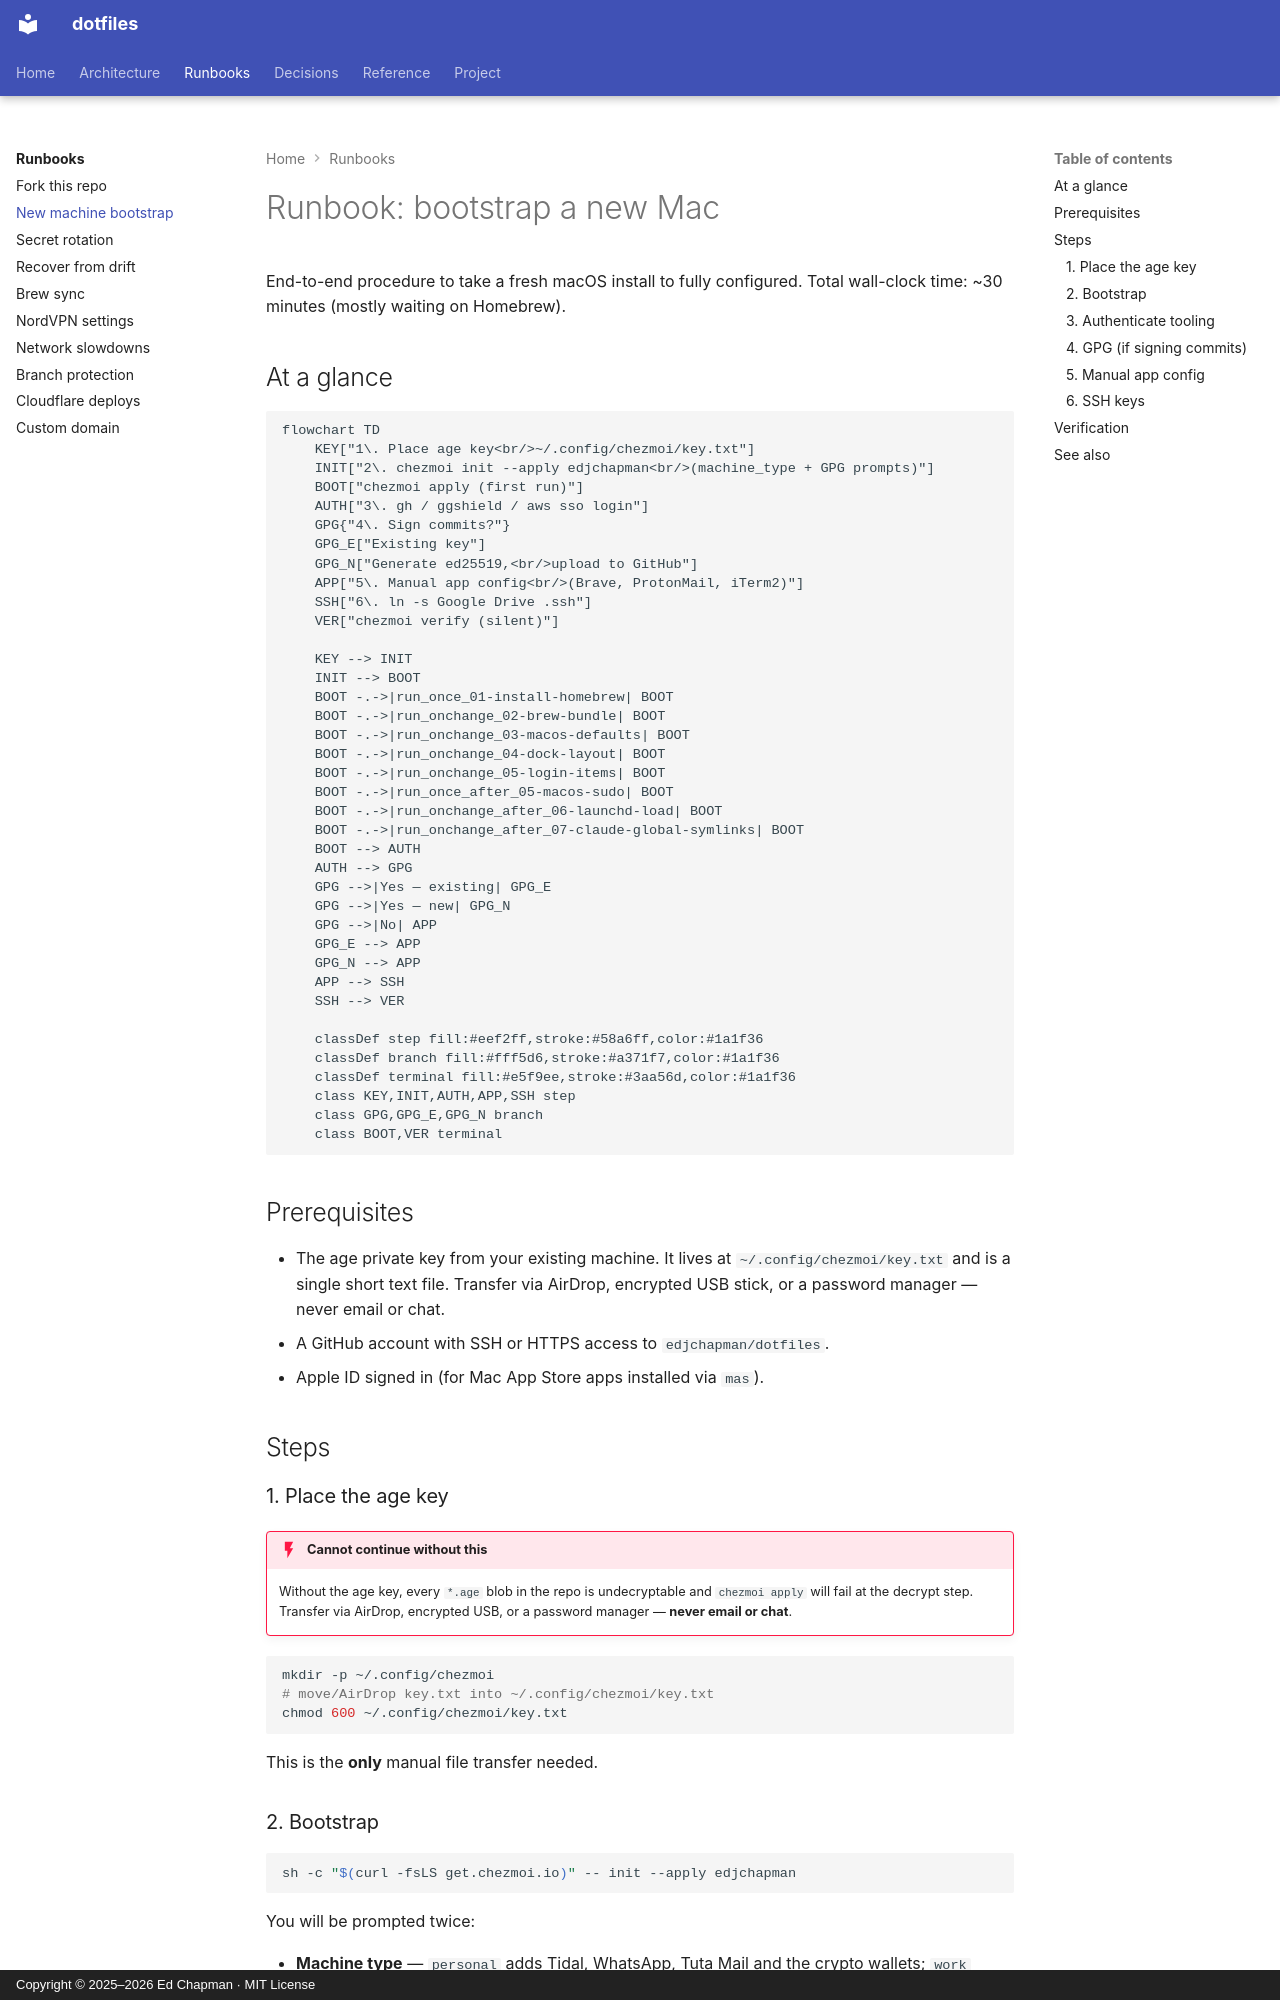

repository: edjchapman/Dotfiles · page: runbooks/new-machine/index.html · generator: mkdocs · copyright: Copyright © 2025–2026 Ed Chapman · MIT License

# Runbook: bootstrap a new Mac

End-to-end procedure to take a fresh macOS install to fully configured. Total wall-clock time: ~30 minutes (mostly waiting on Homebrew).

## At a glance

```mermaid
flowchart TD
    KEY["1\. Place age key<br/>~/.config/chezmoi/key.txt"]
    INIT["2\. chezmoi init --apply edjchapman<br/>(machine_type + GPG prompts)"]
    BOOT["chezmoi apply (first run)"]
    AUTH["3\. gh / ggshield / aws sso login"]
    GPG{"4\. Sign commits?"}
    GPG_E["Existing key"]
    GPG_N["Generate ed25519,<br/>upload to GitHub"]
    APP["5\. Manual app config<br/>(Brave, ProtonMail, iTerm2)"]
    SSH["6\. ln -s Google Drive .ssh"]
    VER["chezmoi verify (silent)"]

    KEY --> INIT
    INIT --> BOOT
    BOOT -.->|run_once_01-install-homebrew| BOOT
    BOOT -.->|run_onchange_02-brew-bundle| BOOT
    BOOT -.->|run_onchange_03-macos-defaults| BOOT
    BOOT -.->|run_onchange_04-dock-layout| BOOT
    BOOT -.->|run_onchange_05-login-items| BOOT
    BOOT -.->|run_once_after_05-macos-sudo| BOOT
    BOOT -.->|run_onchange_after_06-launchd-load| BOOT
    BOOT -.->|run_onchange_after_07-claude-global-symlinks| BOOT
    BOOT --> AUTH
    AUTH --> GPG
    GPG -->|Yes — existing| GPG_E
    GPG -->|Yes — new| GPG_N
    GPG -->|No| APP
    GPG_E --> APP
    GPG_N --> APP
    APP --> SSH
    SSH --> VER

    classDef step fill:#eef2ff,stroke:#58a6ff,color:#1a1f36
    classDef branch fill:#fff5d6,stroke:#a371f7,color:#1a1f36
    classDef terminal fill:#e5f9ee,stroke:#3aa56d,color:#1a1f36
    class KEY,INIT,AUTH,APP,SSH step
    class GPG,GPG_E,GPG_N branch
    class BOOT,VER terminal
```

## Prerequisites

- The age private key from your existing machine. It lives at `~/.config/chezmoi/key.txt` and is a single short text file. Transfer via AirDrop, encrypted USB stick, or a password manager — never email or chat.
- A GitHub account with SSH or HTTPS access to `edjchapman/dotfiles`.
- Apple ID signed in (for Mac App Store apps installed via `mas`).

## Steps

### 1. Place the age key

!!! danger "Cannot continue without this"
    Without the age key, every `*.age` blob in the repo is undecryptable and `chezmoi apply` will fail at the decrypt step. Transfer via AirDrop, encrypted USB, or a password manager — **never email or chat**.

```bash
mkdir -p ~/.config/chezmoi
# move/AirDrop key.txt into ~/.config/chezmoi/key.txt
chmod 600 ~/.config/chezmoi/key.txt
```

This is the **only** manual file transfer needed.
